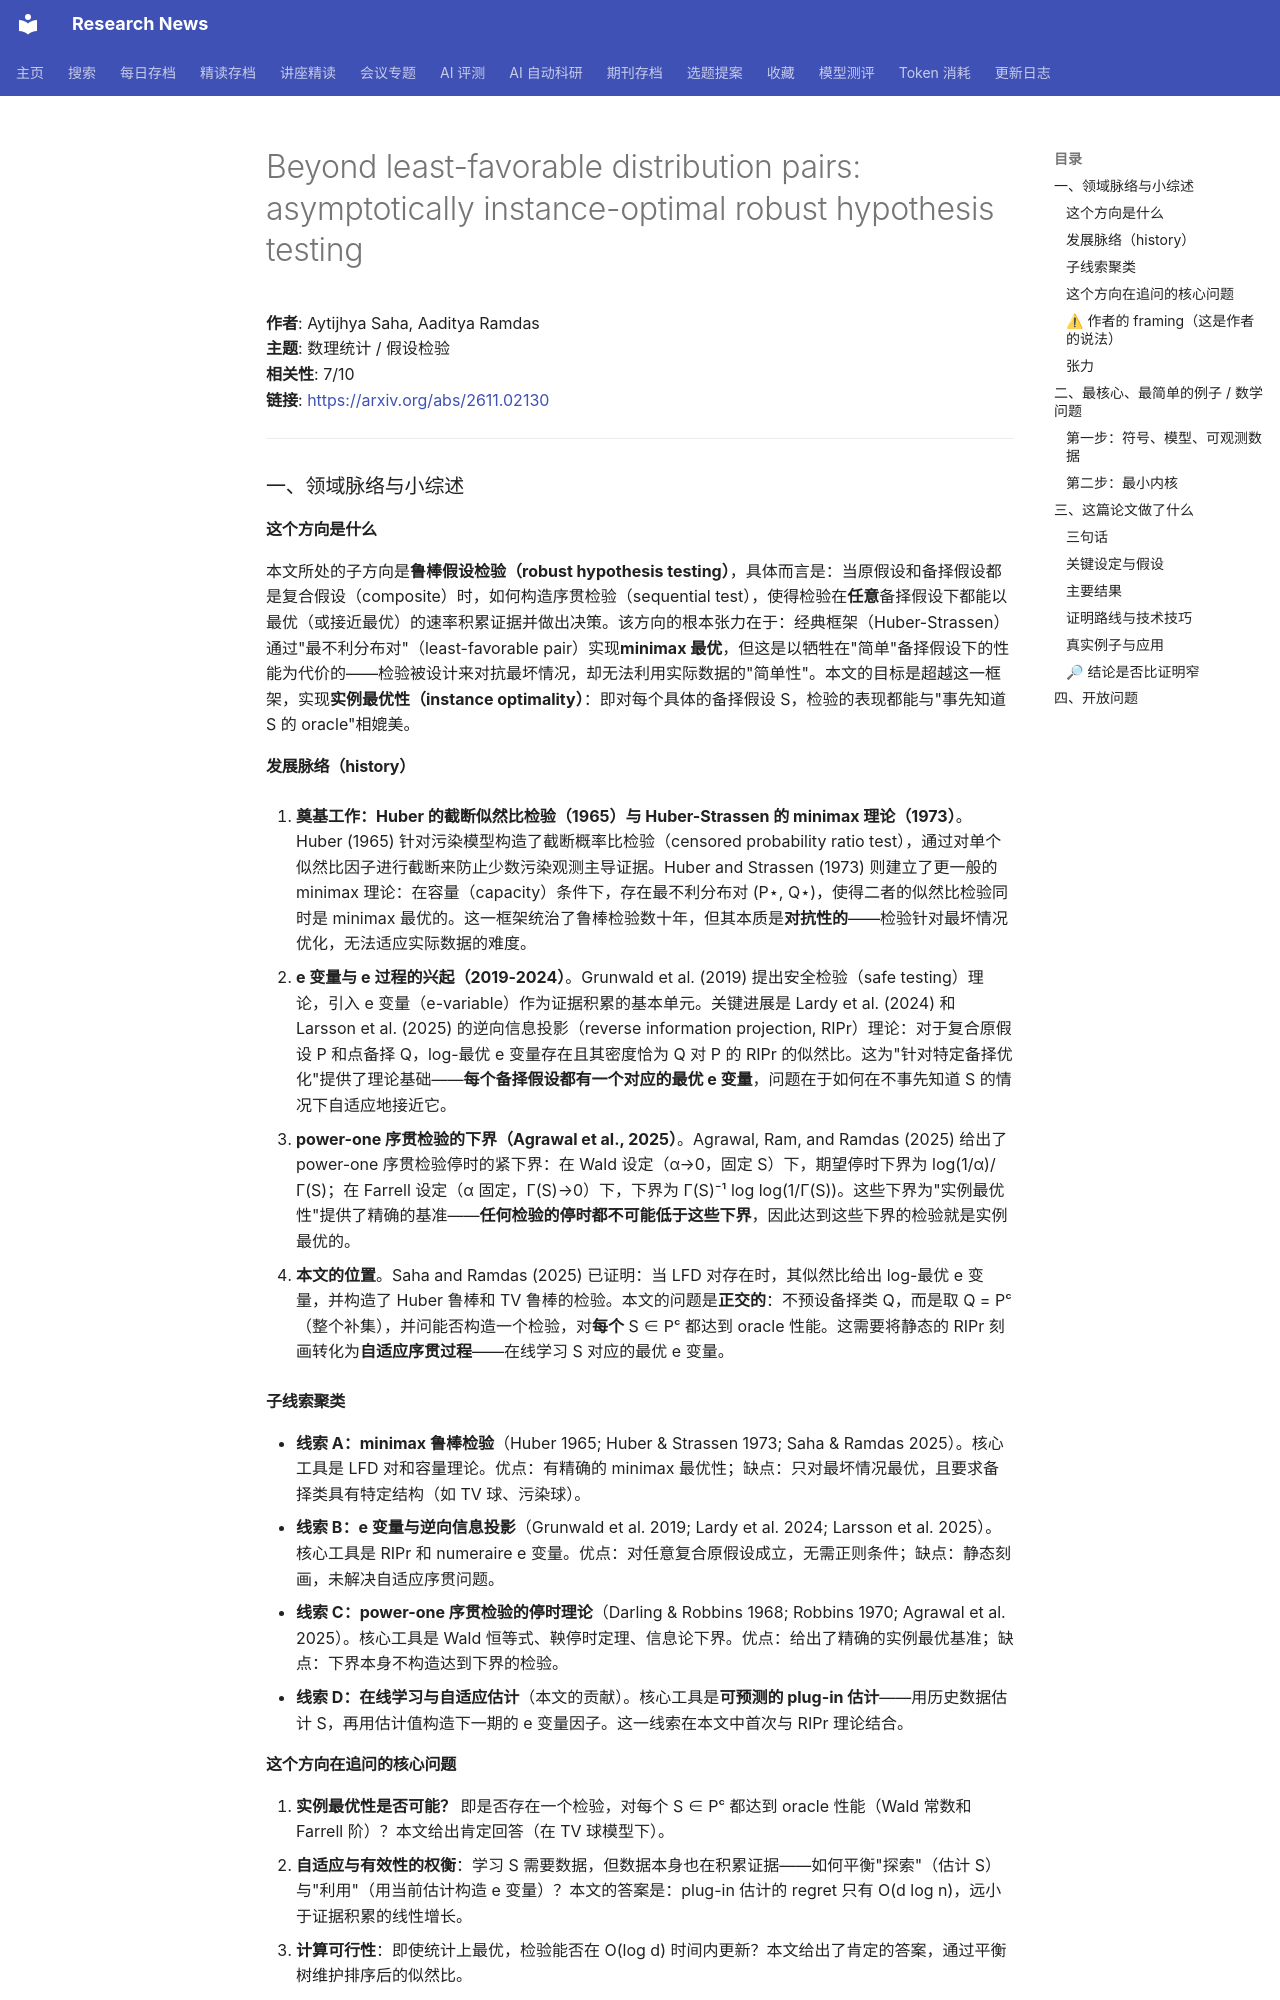

repository: cxy0714/research-news · page: deep_reads/2026-11-04-2611.02130/index.html · generator: mkdocs

# Beyond least-favorable distribution pairs: asymptotically instance-optimal robust hypothesis testing

**作者**: Aytijhya Saha, Aaditya Ramdas  
**主题**: 数理统计 / 假设检验  
**相关性**: 7/10  
**链接**: <https://arxiv.org/abs/2611.02130>

---

### 一、领域脉络与小综述

#### 这个方向是什么

本文所处的子方向是**鲁棒假设检验（robust hypothesis testing）**，具体而言是：当原假设和备择假设都是复合假设（composite）时，如何构造序贯检验（sequential test），使得检验在**任意**备择假设下都能以最优（或接近最优）的速率积累证据并做出决策。该方向的根本张力在于：经典框架（Huber-Strassen）通过"最不利分布对"（least-favorable pair）实现**minimax 最优**，但这是以牺牲在"简单"备择假设下的性能为代价的——检验被设计来对抗最坏情况，却无法利用实际数据的"简单性"。本文的目标是超越这一框架，实现**实例最优性（instance optimality）**：即对每个具体的备择假设 S，检验的表现都能与"事先知道 S 的 oracle"相媲美。

#### 发展脉络（history）

1. **奠基工作：Huber 的截断似然比检验（1965）与 Huber-Strassen 的 minimax 理论（1973）**。Huber (1965) 针对污染模型构造了截断概率比检验（censored probability ratio test），通过对单个似然比因子进行截断来防止少数污染观测主导证据。Huber and Strassen (1973) 则建立了更一般的 minimax 理论：在容量（capacity）条件下，存在最不利分布对 (P⋆, Q⋆)，使得二者的似然比检验同时是 minimax 最优的。这一框架统治了鲁棒检验数十年，但其本质是**对抗性的**——检验针对最坏情况优化，无法适应实际数据的难度。

2. **e 变量与 e 过程的兴起（2019-2024）**。Grunwald et al. (2019) 提出安全检验（safe testing）理论，引入 e 变量（e-variable）作为证据积累的基本单元。关键进展是 Lardy et al. (2024) 和 Larsson et al. (2025) 的逆向信息投影（reverse information projection, RIPr）理论：对于复合原假设 P 和点备择 Q，log-最优 e 变量存在且其密度恰为 Q 对 P 的 RIPr 的似然比。这为"针对特定备择优化"提供了理论基础——**每个备择假设都有一个对应的最优 e 变量**，问题在于如何在不事先知道 S 的情况下自适应地接近它。

3. **power-one 序贯检验的下界（Agrawal et al., 2025）**。Agrawal, Ram, and Ramdas (2025) 给出了 power-one 序贯检验停时的紧下界：在 Wald 设定（α→0，固定 S）下，期望停时下界为 log(1/α)/Γ(S)；在 Farrell 设定（α 固定，Γ(S)→0）下，下界为 Γ(S)⁻¹ log log(1/Γ(S))。这些下界为"实例最优性"提供了精确的基准——**任何检验的停时都不可能低于这些下界**，因此达到这些下界的检验就是实例最优的。

4. **本文的位置**。Saha and Ramdas (2025) 已证明：当 LFD 对存在时，其似然比给出 log-最优 e 变量，并构造了 Huber 鲁棒和 TV 鲁棒的检验。本文的问题是**正交的**：不预设备择类 Q，而是取 Q = Pᶜ（整个补集），并问能否构造一个检验，对**每个** S ∈ Pᶜ 都达到 oracle 性能。这需要将静态的 RIPr 刻画转化为**自适应序贯过程**——在线学习 S 对应的最优 e 变量。

#### 子线索聚类

- **线索 A：minimax 鲁棒检验**（Huber 1965; Huber & Strassen 1973; Saha & Ramdas 2025）。核心工具是 LFD 对和容量理论。优点：有精确的 minimax 最优性；缺点：只对最坏情况最优，且要求备择类具有特定结构（如 TV 球、污染球）。
- **线索 B：e 变量与逆向信息投影**（Grunwald et al. 2019; Lardy et al. 2024; Larsson et al. 2025）。核心工具是 RIPr 和 numeraire e 变量。优点：对任意复合原假设成立，无需正则条件；缺点：静态刻画，未解决自适应序贯问题。
- **线索 C：power-one 序贯检验的停时理论**（Darling & Robbins 1968; Robbins 1970; Agrawal et al. 2025）。核心工具是 Wald 恒等式、鞅停时定理、信息论下界。优点：给出了精确的实例最优基准；缺点：下界本身不构造达到下界的检验。
- **线索 D：在线学习与自适应估计**（本文的贡献）。核心工具是**可预测的 plug-in 估计**——用历史数据估计 S，再用估计值构造下一期的 e 变量因子。这一线索在本文中首次与 RIPr 理论结合。

#### 这个方向在追问的核心问题

1. **实例最优性是否可能？** 即是否存在一个检验，对每个 S ∈ Pᶜ 都达到 oracle 性能（Wald 常数和 Farrell 阶）？本文给出肯定回答（在 TV 球模型下）。
2. **自适应与有效性的权衡**：学习 S 需要数据，但数据本身也在积累证据——如何平衡"探索"（估计 S）与"利用"（用当前估计构造 e 变量）？本文的答案是：plug-in 估计的 regret 只有 O(d log n)，远小于证据积累的线性增长。
3. **计算可行性**：即使统计上最优，检验能否在 O(log d) 时间内更新？本文给出了肯定的答案，通过平衡树维护排序后的似然比。
